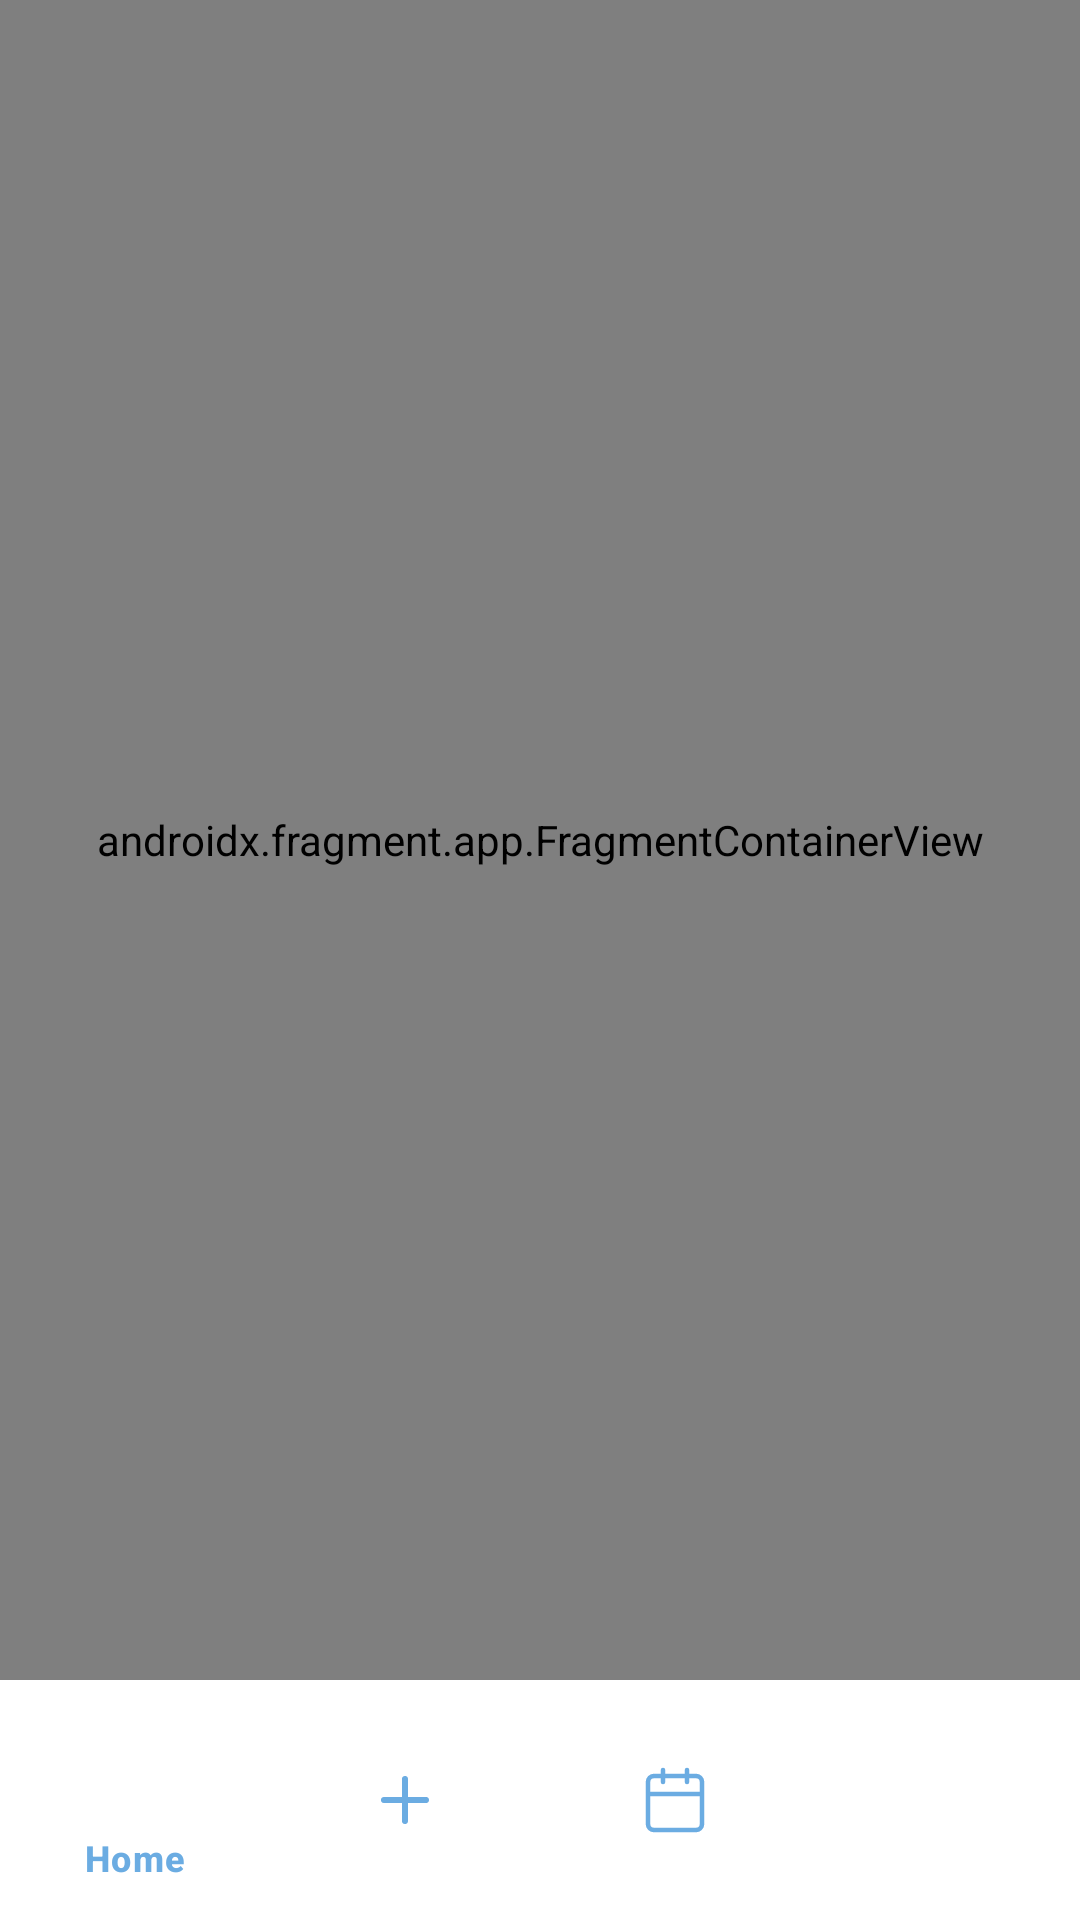

Produce the Android XML layout that renders to this screen, including the resource entries it uses.
<!-- AndroidManifest.xml: activity theme Theme.AqualumeDB -->
<!-- res/layout/activity_main.xml -->
<?xml version="1.0" encoding="utf-8"?>
<androidx.constraintlayout.widget.ConstraintLayout xmlns:android="http://schemas.android.com/apk/res/android"
    xmlns:app="http://schemas.android.com/apk/res-auto"
    xmlns:tools="http://schemas.android.com/tools"
    android:layout_width="match_parent"
    android:id="@+id/main"
    android:layout_height="match_parent"
    android:background="@color/background"
    tools:context=".MainActivity">

    <androidx.fragment.app.FragmentContainerView
        android:id="@+id/nav_host_fragment"
        android:name="androidx.navigation.fragment.NavHostFragment"
        android:layout_width="0dp"
        android:layout_height="0dp"
        app:defaultNavHost="true"
        app:layout_constraintBottom_toTopOf="@+id/bottom_navigation"
        app:layout_constraintEnd_toEndOf="parent"
        app:layout_constraintStart_toStartOf="parent"
        app:layout_constraintTop_toTopOf="parent"
        app:navGraph="@navigation/nav_graph" />

    <com.google.android.material.bottomnavigation.BottomNavigationView
        android:id="@+id/bottom_navigation"
        android:layout_width="0dp"
        android:layout_height="wrap_content"
        android:background="@color/white"
        app:itemIconTint="@color/bottom_nav_selector"
        app:itemTextColor="@color/bottom_nav_selector"
        app:layout_constraintBottom_toBottomOf="parent"
        app:layout_constraintEnd_toEndOf="parent"
        app:layout_constraintHorizontal_bias="0.0"
        app:layout_constraintStart_toStartOf="parent"
        app:menu="@menu/bottom_nav_menu"
        />

</androidx.constraintlayout.widget.ConstraintLayout>
<!-- resources referenced by this layout -->
<resources>
  <color name="background">#EBF2FA</color>
  <color name="bottom_nav_selector">#6BACE2</color>
  <color name="white">#FFFFFFFF</color>
  <style name="Theme.AqualumeDB" parent="Base.Theme.AqualumeDB" />
  <style name="Base.Theme.AqualumeDB" parent="Theme.Material3.DayNight.NoActionBar">
          
          
      </style>
</resources>
